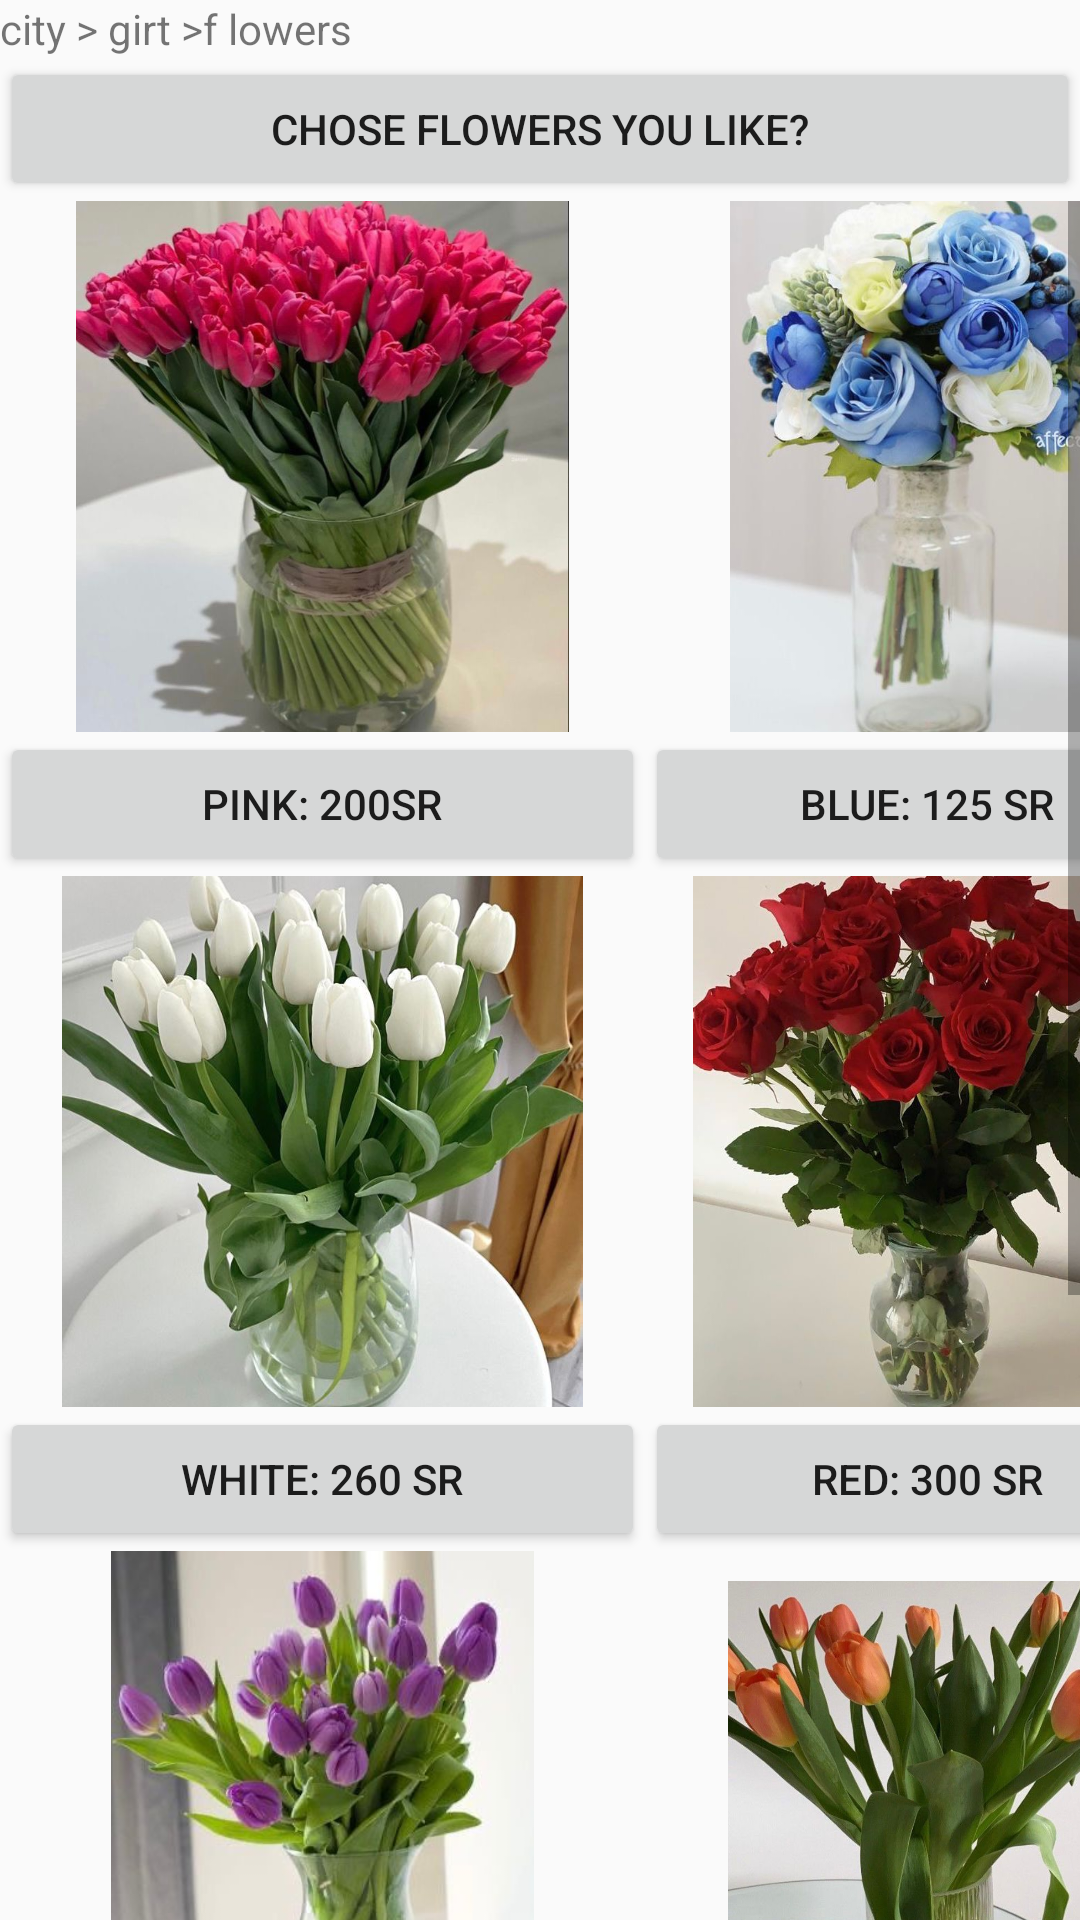

The Android layout XML behind this screen, and the referenced resources:
<!-- AndroidManifest.xml: application theme Theme.GiftDelivery -->
<!-- res/layout/activity_flowers.xml -->
<?xml version="1.0" encoding="utf-8"?>
<LinearLayout xmlns:android="http://schemas.android.com/apk/res/android"
    xmlns:app="http://schemas.android.com/apk/res-auto"
    xmlns:tools="http://schemas.android.com/tools"
    android:layout_width="match_parent"
    android:layout_height="match_parent"
    android:fitsSystemWindows="true"
    android:orientation="vertical"
    android:background="@drawable/backpage"
    tools:context=".Flowers">

    <TextView
        android:id="@+id/textView2"
        android:layout_width="match_parent"
        android:layout_height="wrap_content"
        android:text="city > girt >f lowers" />

    <Button
        android:id="@+id/Tex_chf"
        android:layout_width="match_parent"
        android:layout_height="wrap_content"
        android:text="chose flowers you like?" />

    <ScrollView
        android:layout_width="match_parent"
        android:layout_height="match_parent"
        android:contentDescription="@string/app_name" >

        <TableLayout
            android:layout_width="match_parent"
            android:layout_height="wrap_content">

            <TableRow
                android:layout_width="match_parent"
                android:layout_height="match_parent" >

                <ImageView
                    android:id="@+id/Img_pink"
                    android:layout_width="215dp"
                    android:layout_height="177dp"
                    android:src="@drawable/fpink" />

                <ImageView
                    android:id="@+id/Img_blue"
                    android:layout_width="188dp"
                    android:layout_height="177dp"
                    android:src="@drawable/fblue" />

            </TableRow>

            <TableRow
                android:layout_width="match_parent"
                android:layout_height="match_parent" >

                <Button
                    android:id="@+id/But_pink"
                    android:layout_width="wrap_content"
                    android:layout_height="wrap_content"
                    android:text="Pink: 200SR" />

                <Button
                    android:id="@+id/But_blue"
                    android:layout_width="wrap_content"
                    android:layout_height="wrap_content"
                    android:text="Blue: 125 SR" />

            </TableRow>

            <TableRow
                android:layout_width="match_parent"
                android:layout_height="match_parent" >

                <ImageView
                    android:id="@+id/Img_color"
                    android:layout_width="100dp"
                    android:layout_height="177dp"
                    android:src="@drawable/fwhite" />

                <ImageView
                    android:id="@+id/Img_red"
                    android:layout_width="105dp"
                    android:layout_height="177dp"
                    android:src="@drawable/fred" />
            </TableRow>

            <TableRow
                android:layout_width="match_parent"
                android:layout_height="match_parent" >

                <Button
                    android:id="@+id/But_white"
                    android:layout_width="wrap_content"
                    android:layout_height="wrap_content"
                    android:text="White: 260 SR" />

                <Button
                    android:id="@+id/But_red"
                    android:layout_width="wrap_content"
                    android:layout_height="wrap_content"
                    android:text="Red: 300 SR" />
            </TableRow>

            <TableRow
                android:layout_width="match_parent"
                android:layout_height="match_parent" >

                <ImageView
                    android:id="@+id/imageView16"
                    android:layout_width="165dp"
                    android:layout_height="177dp"
                    android:src="@drawable/fpur" />

                <ImageView
                    android:id="@+id/Img_org"
                    android:layout_width="74dp"
                    android:layout_height="177dp"
                    android:padding="10dp"
                    android:src="@drawable/forg" />
            </TableRow>

            <TableRow
                android:layout_width="match_parent"
                android:layout_height="match_parent" >

                <Button
                    android:id="@+id/But_pur"
                    android:layout_width="wrap_content"
                    android:layout_height="wrap_content"
                    android:text="purple: 210 SR" />

                <Button
                    android:id="@+id/But_org"
                    android:layout_width="wrap_content"
                    android:layout_height="wrap_content"
                    android:text="Orange: 230 SR" />
            </TableRow>

            <TableRow
                android:layout_width="match_parent"
                android:layout_height="match_parent" >

                <ImageView
                    android:id="@+id/Img_yellow"
                    android:layout_width="165dp"
                    android:layout_height="177dp"
                    android:src="@drawable/fyellow" />

                <ImageView
                    android:id="@+id/Img_sky"
                    android:layout_width="62dp"
                    android:layout_height="177dp"
                    android:src="@drawable/fsky" />
            </TableRow>

            <TableRow
                android:layout_width="match_parent"
                android:layout_height="match_parent" >

                <Button
                    android:id="@+id/But_yellow"
                    android:layout_width="wrap_content"
                    android:layout_height="wrap_content"
                    android:text="yellow: 270 SR" />

                <Button
                    android:id="@+id/But_sky"
                    android:layout_width="wrap_content"
                    android:layout_height="wrap_content"
                    android:text="skyblue: 190 SR" />
            </TableRow>
        </TableLayout>
    </ScrollView>
</LinearLayout>
<!-- resources referenced by this layout -->
<resources>
  <!-- drawable fblue: jpg bitmap (drawable, 42833 bytes) -->
  <!-- drawable forg: jpg bitmap (drawable, 82247 bytes) -->
  <!-- drawable fpink: jpg bitmap (drawable, 63534 bytes) -->
  <!-- drawable fpur: jpg bitmap (drawable, 23069 bytes) -->
  <!-- drawable fred: jpg bitmap (drawable, 62952 bytes) -->
  <!-- drawable fsky: jpg bitmap (drawable, 27408 bytes) -->
  <!-- drawable fwhite: jpg bitmap (drawable, 61823 bytes) -->
  <!-- drawable fyellow: jpg bitmap (drawable, 43047 bytes) -->
  <string name="app_name">GiftDelivery</string>
  <style name="Theme.GiftDelivery" parent="Base.Theme.GiftDelivery" />
  <style name="Base.Theme.GiftDelivery" parent="Theme.AppCompat.Light.DarkActionBar">
          
          
      </style>
</resources>
